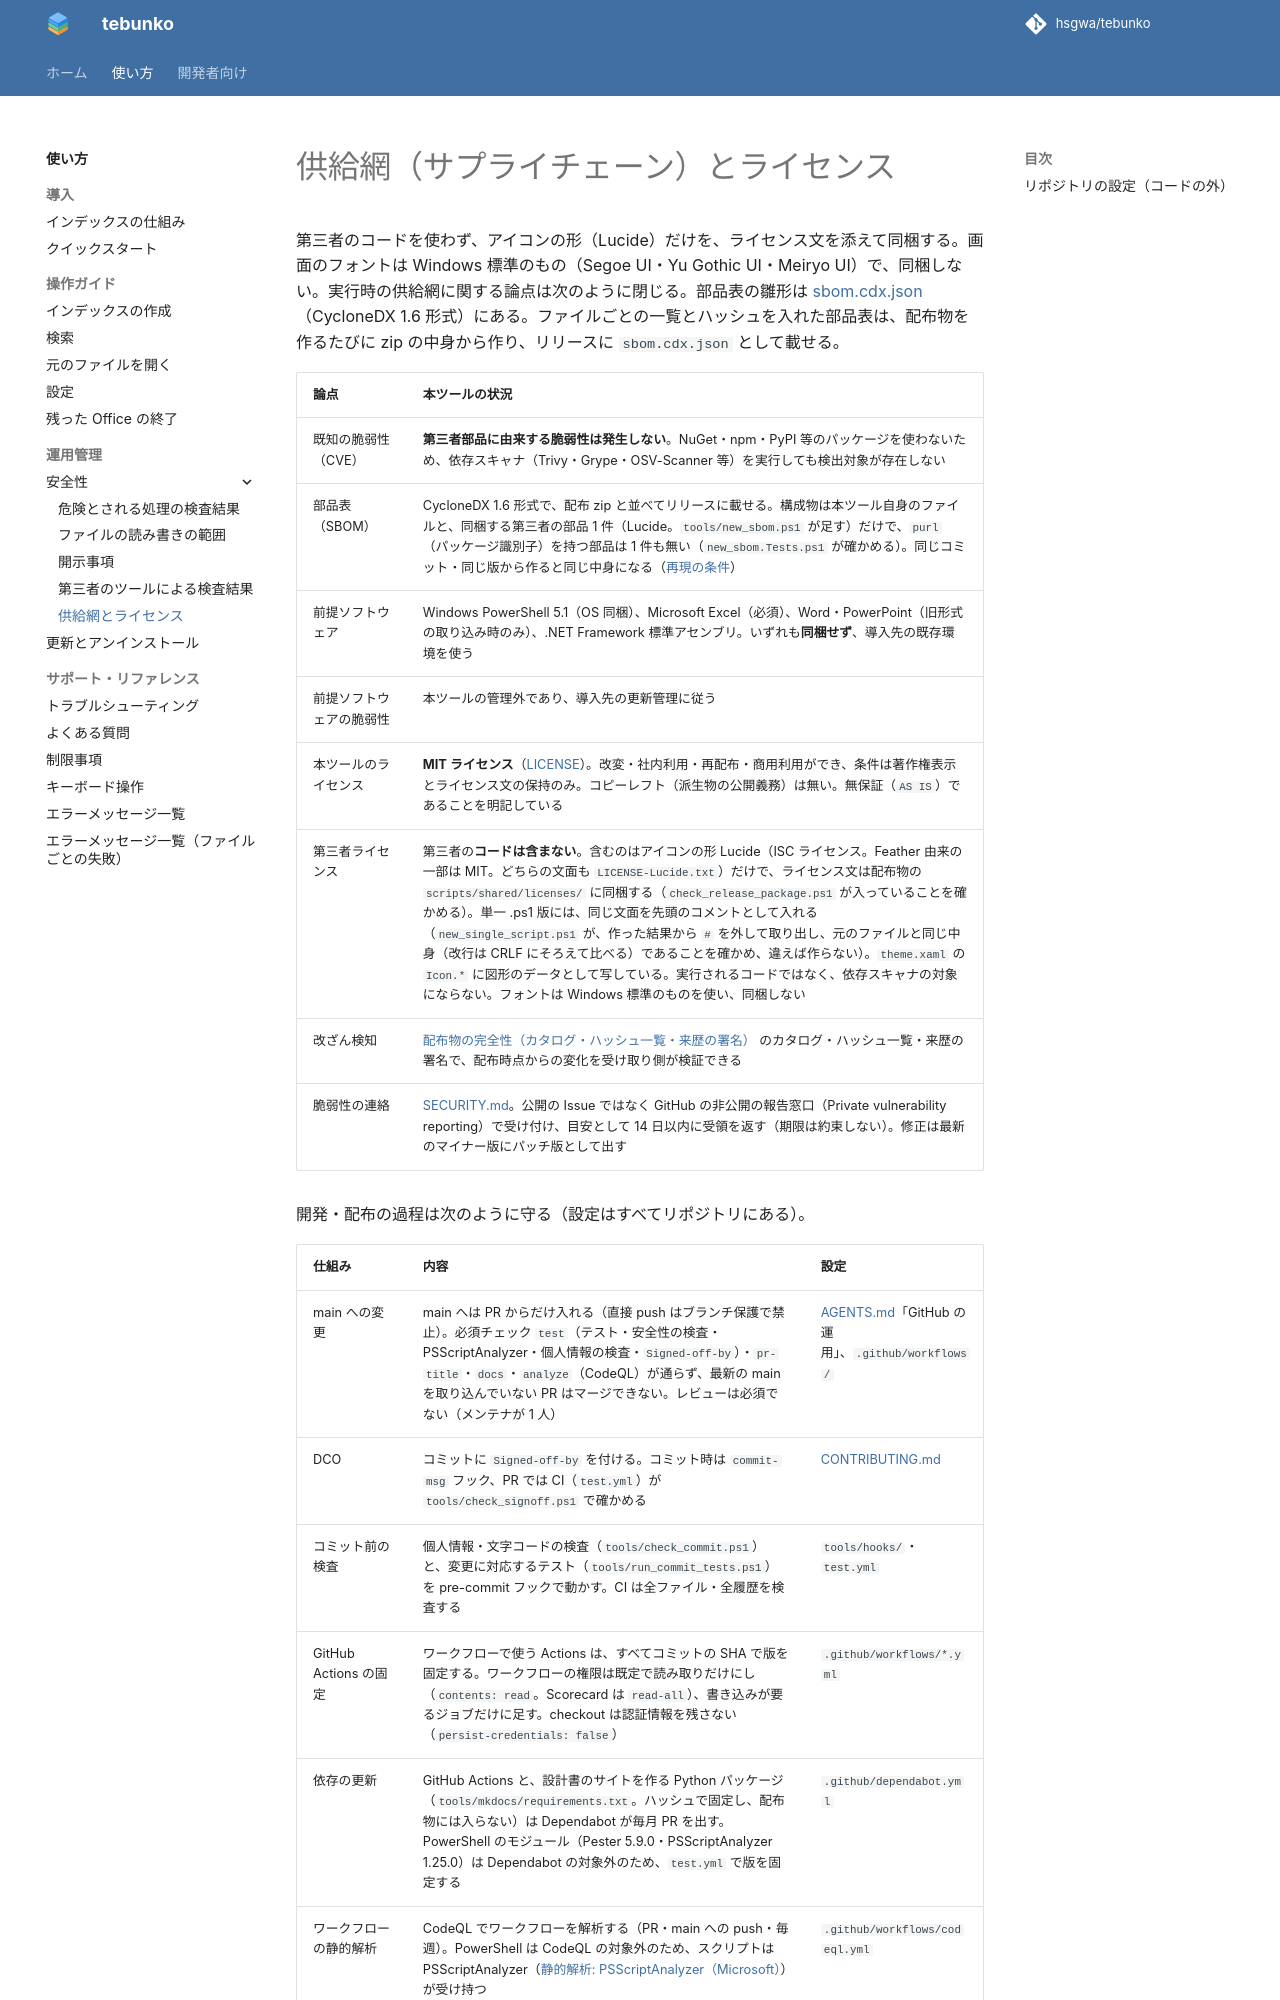

repository: hsgwa/tebunko · page: safety/supply-chain/index.html · generator: mkdocs

# 供給網（サプライチェーン）とライセンス

第三者のコードを使わず、アイコンの形（Lucide）だけを、ライセンス文を添えて同梱する。画面のフォントは Windows 標準のもの（Segoe UI・Yu Gothic UI・Meiryo UI）で、同梱しない。実行時の供給網に関する論点は次のように閉じる。部品表の雛形は [sbom.cdx.json](../../sbom.cdx.json)（CycloneDX 1.6 形式）にある。ファイルごとの一覧とハッシュを入れた部品表は、配布物を作るたびに zip の中身から作り、リリースに `sbom.cdx.json` として載せる。

| 論点 | 本ツールの状況 |
|---|---|
| 既知の脆弱性（CVE） | **第三者部品に由来する脆弱性は発生しない**。NuGet・npm・PyPI 等のパッケージを使わないため、依存スキャナ（Trivy・Grype・OSV-Scanner 等）を実行しても検出対象が存在しない |
| 部品表（SBOM） | CycloneDX 1.6 形式で、配布 zip と並べてリリースに載せる。構成物は本ツール自身のファイルと、同梱する第三者の部品 1 件（Lucide。`tools/new_sbom.ps1` が足す）だけで、`purl`（パッケージ識別子）を持つ部品は 1 件も無い（`new_sbom.Tests.ps1` が確かめる）。同じコミット・同じ版から作ると同じ中身になる（[再現の条件](scans.md#配布物の完全性カタログハッシュ一覧来歴の署名)） |
| 前提ソフトウェア | Windows PowerShell 5.1（OS 同梱）、Microsoft Excel（必須）、Word・PowerPoint（旧形式の取り込み時のみ）、.NET Framework 標準アセンブリ。いずれも**同梱せず**、導入先の既存環境を使う |
| 前提ソフトウェアの脆弱性 | 本ツールの管理外であり、導入先の更新管理に従う |
| 本ツールのライセンス | **MIT ライセンス**（[LICENSE](../../LICENSE)）。改変・社内利用・再配布・商用利用ができ、条件は著作権表示とライセンス文の保持のみ。コピーレフト（派生物の公開義務）は無い。無保証（`AS IS`）であることを明記している |
| 第三者ライセンス | 第三者の**コードは含まない**。含むのはアイコンの形 Lucide（ISC ライセンス。Feather 由来の一部は MIT。どちらの文面も `LICENSE-Lucide.txt`）だけで、ライセンス文は配布物の `scripts/shared/licenses/` に同梱する（`check_release_package.ps1` が入っていることを確かめる）。単一 .ps1 版には、同じ文面を先頭のコメントとして入れる（`new_single_script.ps1` が、作った結果から `# ` を外して取り出し、元のファイルと同じ中身（改行は CRLF にそろえて比べる）であることを確かめ、違えば作らない）。`theme.xaml` の `Icon.*` に図形のデータとして写している。実行されるコードではなく、依存スキャナの対象にならない。フォントは Windows 標準のものを使い、同梱しない |
| 改ざん検知 | [配布物の完全性（カタログ・ハッシュ一覧・来歴の署名）](scans.md#配布物の完全性カタログハッシュ一覧来歴の署名) のカタログ・ハッシュ一覧・来歴の署名で、配布時点からの変化を受け取り側が検証できる |
| 脆弱性の連絡 | [SECURITY.md](../../.github/SECURITY.ja.md)。公開の Issue ではなく GitHub の非公開の報告窓口（Private vulnerability reporting）で受け付け、目安として 14 日以内に受領を返す（期限は約束しない）。修正は最新のマイナー版にパッチ版として出す |

開発・配布の過程は次のように守る（設定はすべてリポジトリにある）。
